Photos from the image-classification dataset "training_data" in the GitHub repository kulpiyush/Food_Vision_AI. Its 12 classes are: aloo gobi, baingan bharta, biryani, butter chicken, curry, dal, dosa, idli, naan, palak paneer, roti, samosa.

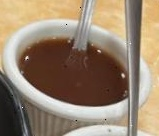
Label: curry

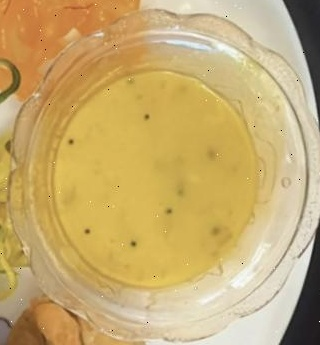
Label: roti

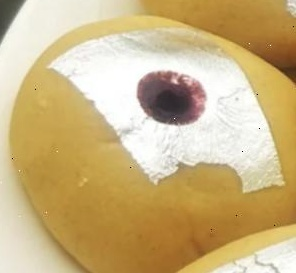
Label: dosa

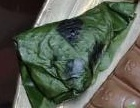
Label: palak paneer

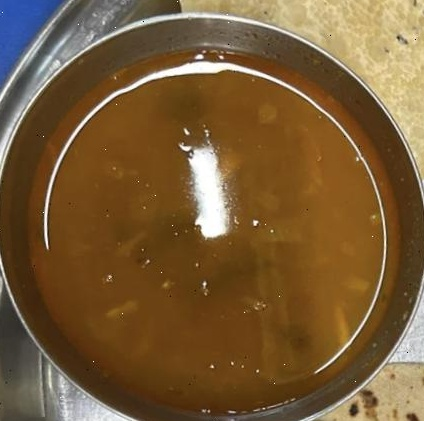
Label: naan

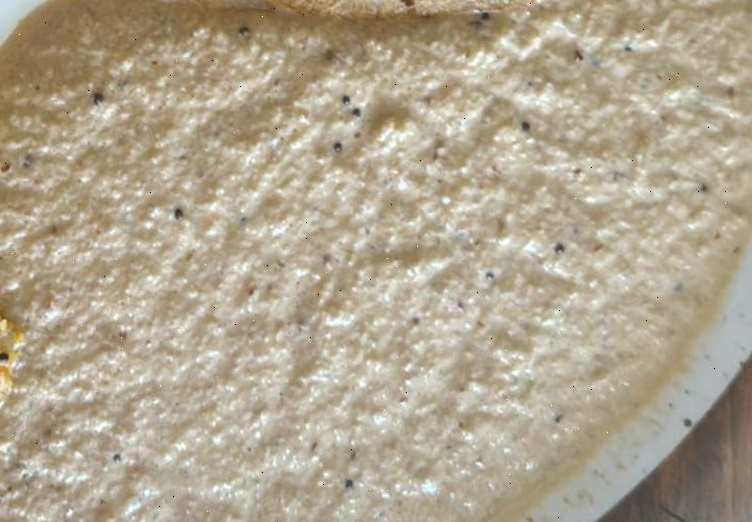
Label: butter chicken
